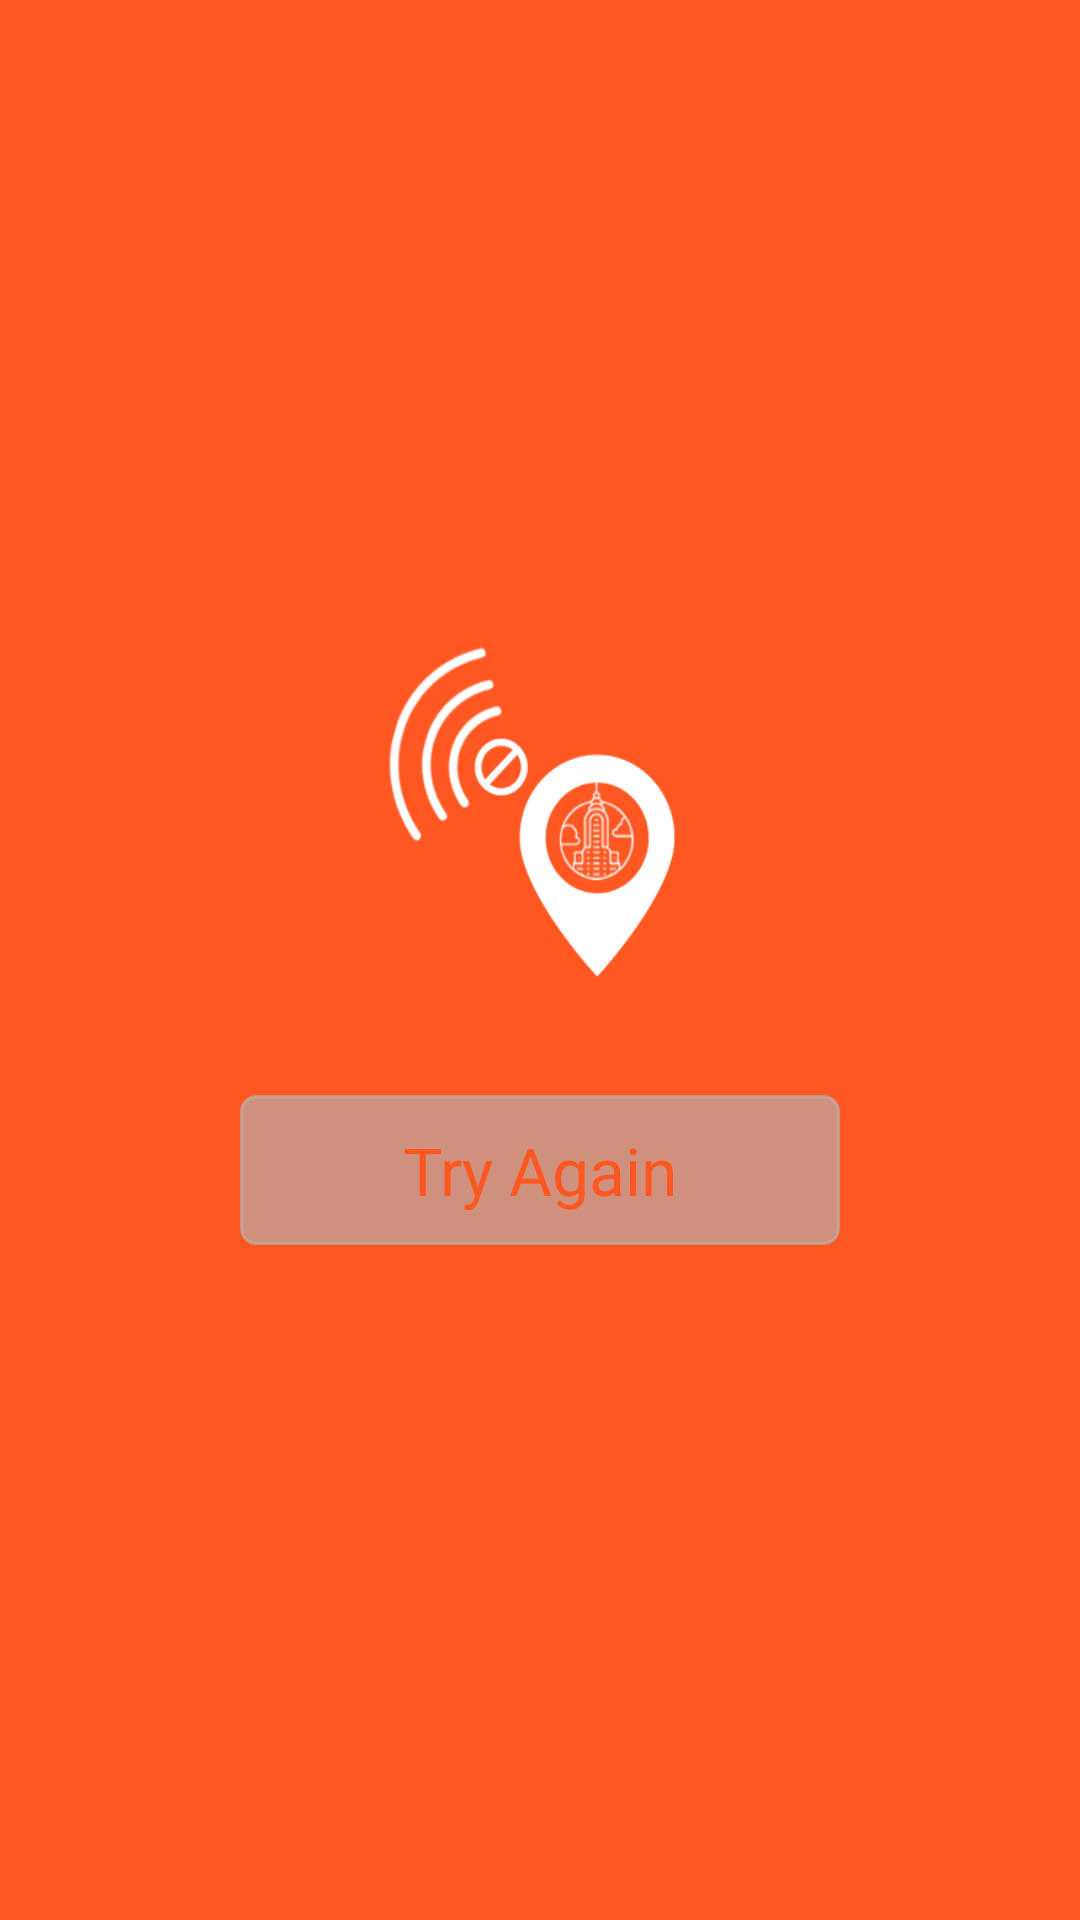

The Android layout XML behind this screen, and the referenced resources:
<!-- AndroidManifest.xml: application theme AppTheme.NoActionBar -->
<!-- res/layout/internet_activity.xml -->
<?xml version="1.0" encoding="utf-8"?>
<LinearLayout xmlns:android="http://schemas.android.com/apk/res/android"
    android:layout_width="match_parent"
    android:layout_height="match_parent"
    android:orientation="vertical">

    <LinearLayout
        android:layout_width="match_parent"
        android:layout_height="match_parent"
        android:background="@color/colorAccent"
        android:gravity="center"
        android:orientation="vertical">

        <ImageView
            android:layout_width="120dp"
            android:layout_height="120dp"
            android:layout_gravity="center"
            android:layout_marginBottom="20dp"
            android:background="@drawable/nointernet" />

    

        <TextView
            android:id="@+id/internet_error"
            android:layout_width="200dp"
            android:layout_height="50dp"
            android:layout_margin="15dp"
            android:background="@drawable/rounded_corner_design_gray"
            android:gravity="center"
            android:text="Try Again"
            android:textColor="@color/colorAccent"
            android:textSize="22sp" />

    </LinearLayout>

</LinearLayout>
<!-- resources referenced by this layout -->
<resources>
  <color name="colorAccent">#FE5722</color>
  <color name="white">#FFFFFF</color>
  <!-- drawable nointernet: png bitmap (drawable, 18296 bytes) -->
  <!-- drawable rounded_corner_design_gray (drawable-v21) -->
  <?xml version="1.0" encoding="utf-8"?>
  <shape
      xmlns:android="http://schemas.android.com/apk/res/android"
      android:shape="rectangle">
  
      
      <solid
          android:color="@color/trans_gray" >
      </solid>
  
      
      <stroke
          android:width="1dp"
          android:color="@color/trans_gray" >
      </stroke>
  
      
      <padding
          android:left="2dp"
          android:top="2dp"
          android:right="2dp"
          android:bottom="2dp"    >
      </padding>
  
      
      <corners
          android:radius="5dp"   >
      </corners>
  
  </shape>
  <style name="AppTheme.NoActionBar">
          <item name="windowActionBar">false</item>
          <item name="windowNoTitle">true</item>
          <item name="colorPrimary">@color/navigation_bar</item>
          <item name="colorPrimaryDark">@color/google</item>
          <item name="colorAccent">@color/pagecolor</item>
      </style>
  <color name="trans_gray">#A0B6B6B4</color>
  <color name="navigation_bar">#FF5722</color>
  <color name="google">#dd4b39</color>
  <color name="pagecolor">#F88109</color>
</resources>
